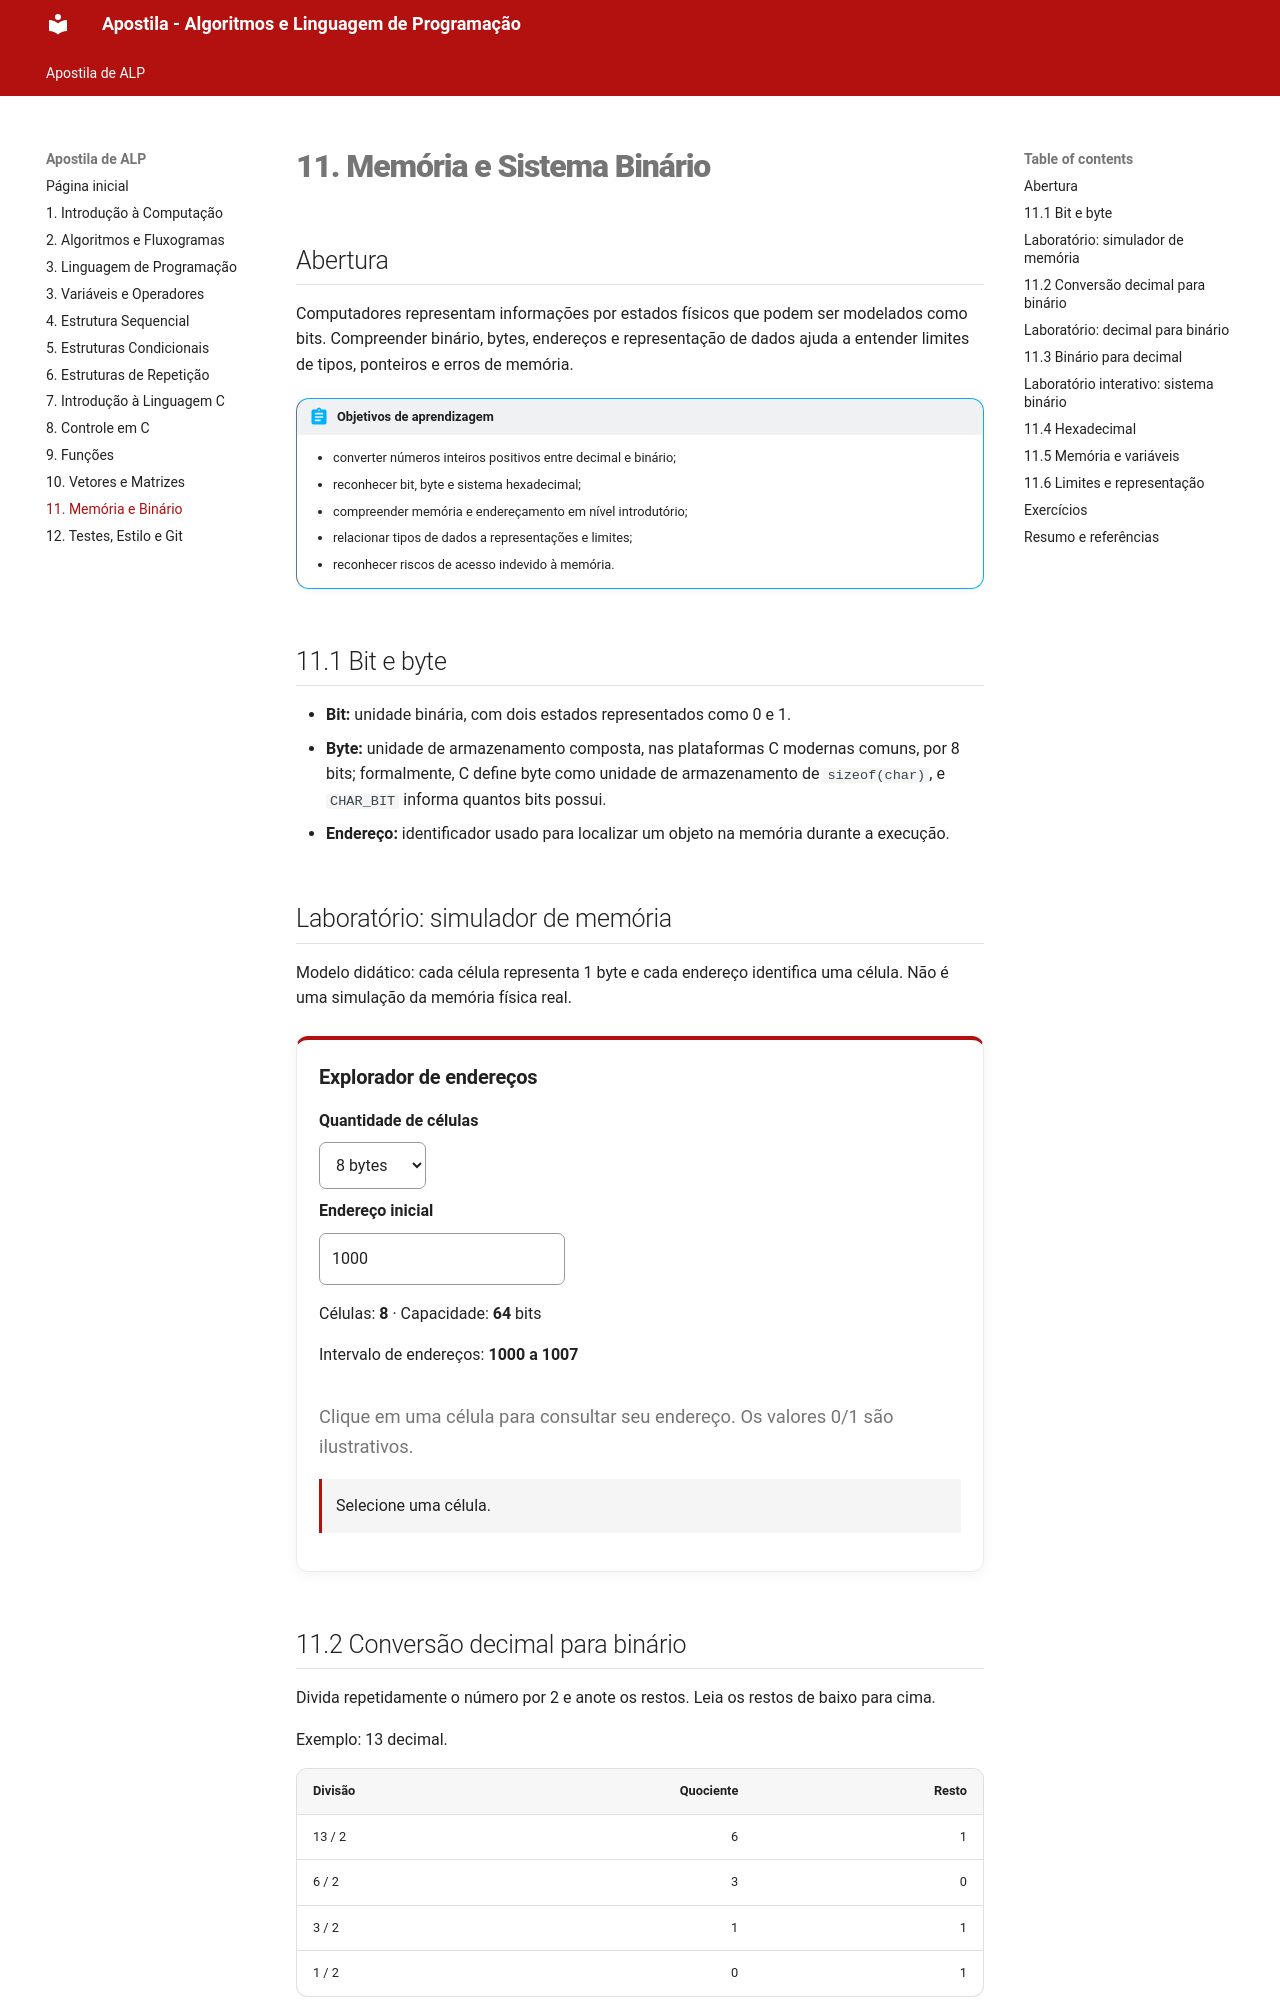

repository: thissyalmeida/fatec-material-aulas · page: ALP/apostila/11-memoria-binario.html · generator: mkdocs

# 11. Memória e Sistema Binário

## Abertura

Computadores representam informações por estados físicos que podem ser modelados como bits. Compreender binário, bytes, endereços e representação de dados ajuda a entender limites de tipos, ponteiros e erros de memória.

!!! abstract "Objetivos de aprendizagem"

    - converter números inteiros positivos entre decimal e binário;
    - reconhecer bit, byte e sistema hexadecimal;
    - compreender memória e endereçamento em nível introdutório;
    - relacionar tipos de dados a representações e limites;
    - reconhecer riscos de acesso indevido à memória.

## 11.1 Bit e byte

- **Bit:** unidade binária, com dois estados representados como 0 e 1.
- **Byte:** unidade de armazenamento composta, nas plataformas C modernas comuns, por 8 bits; formalmente, C define byte como unidade de armazenamento de `sizeof(char)`, e `CHAR_BIT` informa quantos bits possui.
- **Endereço:** identificador usado para localizar um objeto na memória durante a execução.

## Laboratório: simulador de memória

Modelo didático: cada célula representa 1 byte e cada endereço identifica uma célula. Não é uma simulação da memória física real.

<div class="lab-alp" id="lab-memoria"><section class="lab-card"><h3>Explorador de endereços</h3>
<label for="mem-size">Quantidade de células</label><select id="mem-size"><option value="8">8 bytes</option><option value="16">16 bytes</option><option value="24">24 bytes</option><option value="32">32 bytes</option></select>
<label for="mem-base">Endereço inicial</label><input id="mem-base" type="number" min="0" value="1000">
<p>Células: <strong id="mem-count">8</strong> · Capacidade: <strong id="mem-bits">64</strong> bits</p><p>Intervalo de endereços: <strong id="mem-range">1000 a 1007</strong></p>
<div class="memory-grid" id="mem-grid"></div><p class="lab-muted">Clique em uma célula para consultar seu endereço. Os valores 0/1 são ilustrativos.</p><p id="mem-detail" class="lab-step" role="status">Selecione uma célula.</p></section></div>


## 11.2 Conversão decimal para binário

Divida repetidamente o número por 2 e anote os restos. Leia os restos de baixo para cima.

Exemplo: 13 decimal.

| Divisão | Quociente | Resto |
|---|---:|---:|
| 13 / 2 | 6 | 1 |
| 6 / 2 | 3 | 0 |
| 3 / 2 | 1 | 1 |
| 1 / 2 | 0 | 1 |
